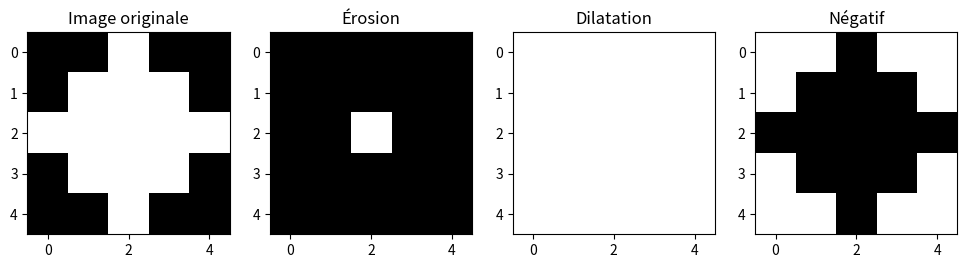

The matplotlib source for this figure:
import numpy as np
import matplotlib.pyplot as plt


def erosion(image, kernel):
    """
    Applique l'érosion sur une image en niveaux de gris avec un élément structurant (kernel).
    """
    assert len(kernel.shape) == 2, "ERREUR : Le Kernel doit être de dimension 2"
    assert len(image.shape) == 2, "ERREUR : L'image doit être de dimension 2"
    assert isinstance(image, np.ndarray), "ERREUR : L'image doit être un tableau numpy"
    assert isinstance(
        kernel, np.ndarray
    ), "ERREUR : Le kernel doit être un tableau numpy"

    k_hauteur, k_largeur = kernel.shape
    i_hauteur, i_largeur = image.shape
    pad_h, pad_l = k_hauteur // 2, k_largeur // 2

    value = 1 if image.max() == 1 else 255

    image_padded = np.pad(
        image, ((pad_h, pad_h), (pad_l, pad_l)), mode="constant", constant_values=value
    )
    image_eroder = image.copy()

    for i in range(i_hauteur):
        for j in range(i_largeur):
            region = image_padded[i : i + k_hauteur, j : j + k_largeur]
            image_eroder[i, j] = np.min(region[kernel == 1])

    return image_eroder


def dilatation(image, kernel):
    """
    Applique la dilatation sur une image en niveaux de gris avec un élément structurant (kernel).
    """
    assert len(kernel.shape) == 2, "ERREUR : Le Kernel doit être de dimension 2"
    assert len(image.shape) == 2, "ERREUR : L'image doit être de dimension 2"
    assert isinstance(image, np.ndarray), "ERREUR : L'image doit être un tableau numpy"
    assert isinstance(
        kernel, np.ndarray
    ), "ERREUR : Le kernel doit être un tableau numpy"

    k_hauteur, k_largeur = kernel.shape
    i_hauteur, i_largeur = image.shape
    pad_h, pad_l = k_hauteur // 2, k_largeur // 2

    image_padded = np.pad(
        image, ((pad_h, pad_h), (pad_l, pad_l)), mode="constant", constant_values=0
    )
    image_dilate = image.copy()

    for i in range(i_hauteur):
        for j in range(i_largeur):
            region = image_padded[i : i + k_hauteur, j : j + k_largeur]
            image_dilate[i, j] = np.max(region[kernel == 1])

    return image_dilate


def negatif(image):
    """Inverse les couleurs d'une image."""
    return 255 - image


if __name__ == "__main__":
    image_test = (
        np.array(
            [
                [0, 0, 1, 0, 0],
                [0, 1, 1, 1, 0],
                [1, 1, 1, 1, 1],
                [0, 1, 1, 1, 0],
                [0, 0, 1, 0, 0],
            ],
            dtype=np.uint8,
        )
        * 255
    )  # Convertir en niveaux de gris (0-255)

    # Élément structurant 3x3 (carré)
    kernel_test = np.ones((3, 3), dtype=np.uint8)

    # Appliquer les filtres
    image_erosion = erosion(image_test, kernel_test)
    image_dilatation = dilatation(image_test, kernel_test)
    image_negatif = negatif(image_test)

    # Affichage des résultats
    fig, axes = plt.subplots(1, 4, figsize=(12, 4))
    axes[0].imshow(image_test, cmap="gray", vmin=0, vmax=255)
    axes[0].set_title("Image originale")
    axes[1].imshow(image_erosion, cmap="gray", vmin=0, vmax=255)
    axes[1].set_title("Érosion")
    axes[2].imshow(image_dilatation, cmap="gray", vmin=0, vmax=255)
    axes[2].set_title("Dilatation")
    axes[3].imshow(image_negatif, cmap="gray", vmin=0, vmax=255)
    axes[3].set_title("Négatif")
    plt.show()
